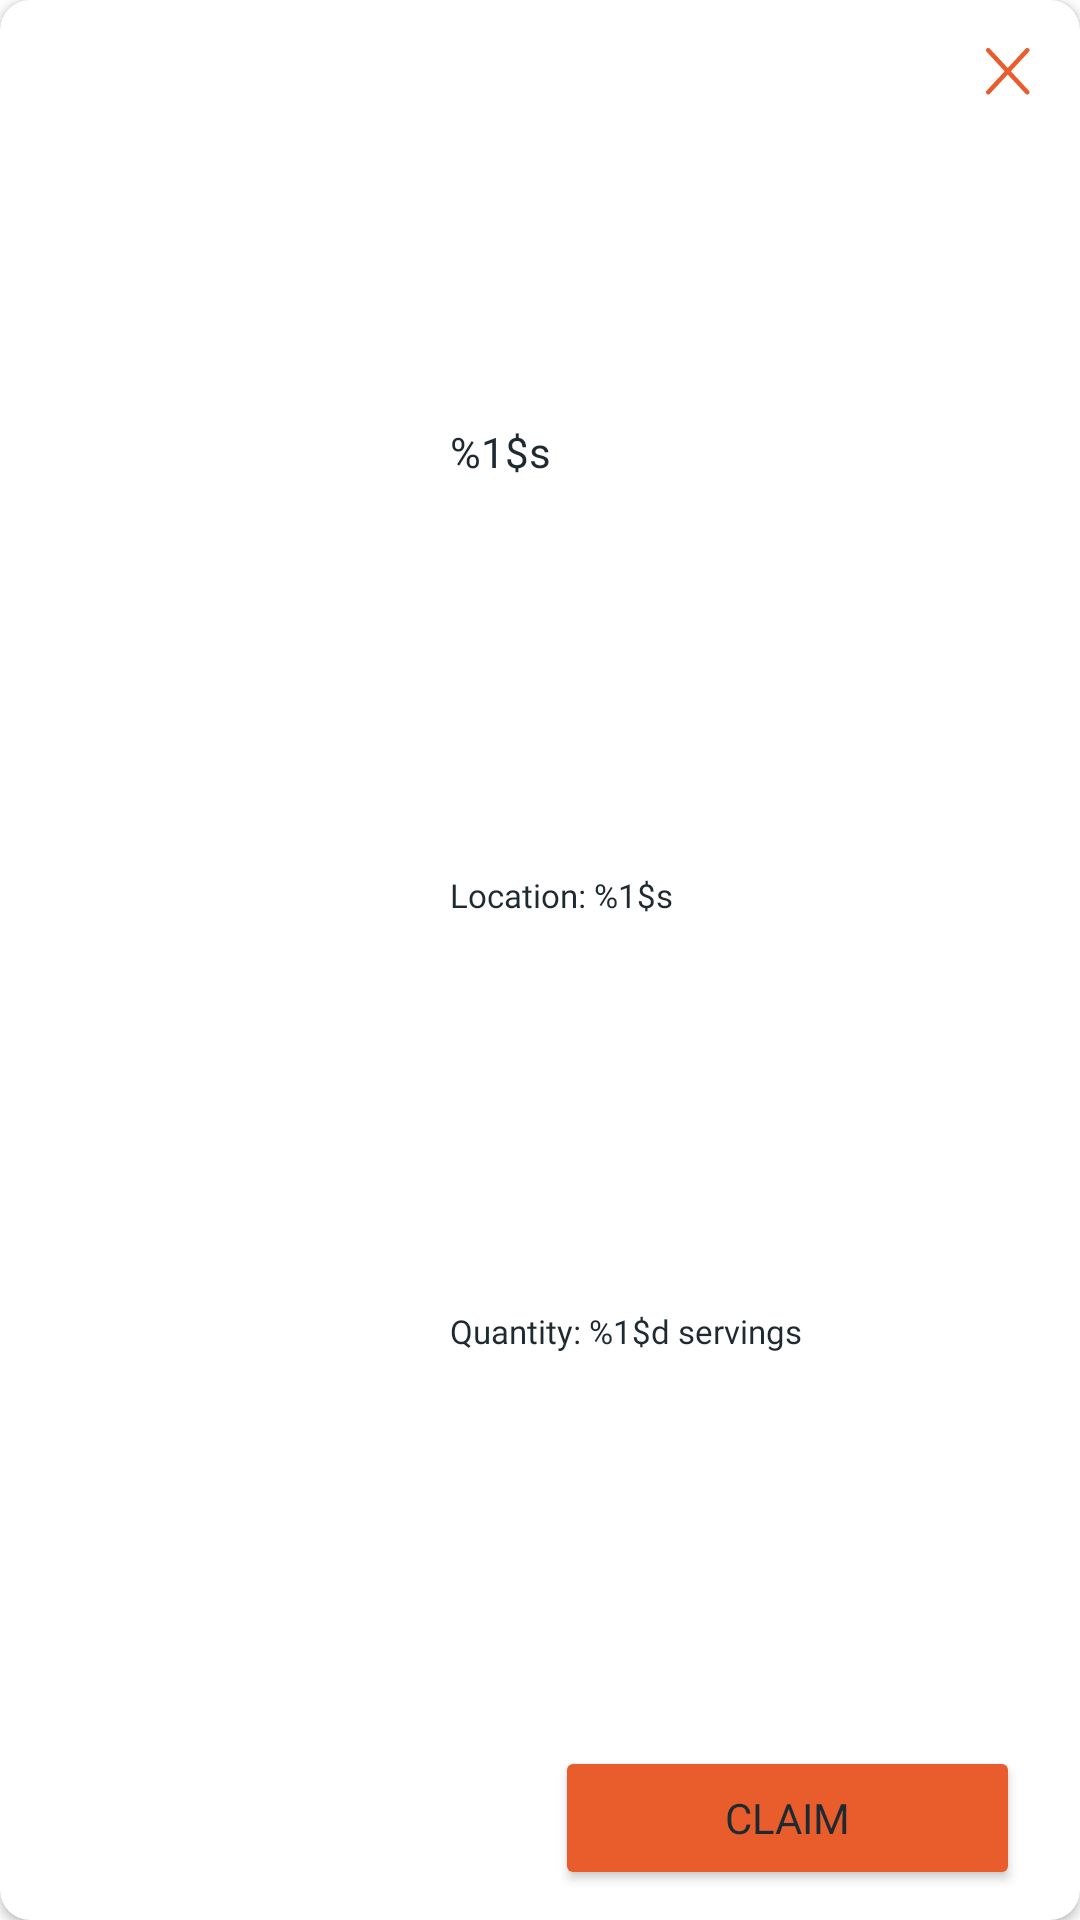

Reconstruct the res/layout file that produces this screen, plus the resources it refers to.
<!-- AndroidManifest.xml: application theme Theme.FoodAidMADProject -->
<!-- res/layout/fragment_map_pin_item.xml -->
<?xml version="1.0" encoding="utf-8"?>
<androidx.cardview.widget.CardView
    xmlns:android="http://schemas.android.com/apk/res/android"
    xmlns:tools="http://schemas.android.com/tools"
    xmlns:app="http://schemas.android.com/apk/res-auto"
    android:layout_width="match_parent"
    android:layout_height="match_parent"
    app:cardCornerRadius="10dp"
    tools:context=".HomeFragments.MapPinItemFragment">
    <androidx.constraintlayout.widget.ConstraintLayout
        android:layout_width="match_parent"
        android:layout_height="match_parent">

        <ImageButton
            android:id="@+id/fragmentCloseButton"
            android:layout_width="38dp"
            android:layout_height="38dp"
            android:layout_marginTop="5dp"
            android:layout_marginEnd="5dp"
            android:contentDescription="@string/Close_Desc"
            android:src="@drawable/ic_close"
            android:backgroundTint="@color/white"
            app:layout_constraintTop_toTopOf="parent"
            app:layout_constraintEnd_toEndOf="parent"/>

        <ImageView
            android:id="@+id/selectedItemImage"
            android:layout_width="0dp"
            android:layout_height="0dp"
            android:layout_marginVertical="17dp"
            android:layout_marginStart="20dp"
            android:layout_marginEnd="220dp"
            android:contentDescription="@string/Food_Image"
            app:layout_constraintTop_toTopOf="parent"
            app:layout_constraintStart_toStartOf="parent"
            app:layout_constraintEnd_toEndOf="parent"
            app:layout_constraintBottom_toTopOf="@id/selectedItemPostDuration" />

        <TextView
            android:id="@+id/selectedItemName"
            android:layout_width="0dp"
            android:layout_height="wrap_content"
            android:layout_marginTop="10dp"
            android:layout_marginStart="10dp"
            android:text="@string/Food_Name"
            android:textSize="14sp"
            android:fontFamily="@font/poppins_medium"
            app:layout_constraintStart_toEndOf="@id/selectedItemImage"
            app:layout_constraintEnd_toStartOf="@id/fragmentCloseButton"
            app:layout_constraintBottom_toTopOf="@id/selectedItemLocation"
            app:layout_constraintTop_toTopOf="parent"/>

        <TextView
            android:id="@+id/selectedItemLocation"
            android:layout_width="0dp"
            android:layout_height="wrap_content"
            android:layout_marginStart="10dp"
            android:ellipsize="end"
            android:fontFamily="@font/poppins_light"
            android:maxLines="2"
            android:text="@string/Food_Location"
            android:textSize="11sp"
            app:layout_constraintBottom_toTopOf="@id/selectedItemQuantity"
            app:layout_constraintEnd_toStartOf="@id/fragmentCloseButton"
            app:layout_constraintStart_toEndOf="@id/selectedItemImage"
            app:layout_constraintTop_toBottomOf="@id/selectedItemName" />

        <TextView
            android:id="@+id/selectedItemQuantity"
            android:layout_width="0dp"
            android:layout_height="wrap_content"
            android:layout_marginStart="10dp"
            android:text="@string/Food_Quantity"
            android:textSize="11sp"
            android:fontFamily="@font/poppins_light"
            app:layout_constraintTop_toBottomOf="@id/selectedItemLocation"
            app:layout_constraintStart_toEndOf="@id/selectedItemImage"
            app:layout_constraintEnd_toStartOf="@id/fragmentCloseButton"
            app:layout_constraintBottom_toTopOf="@id/selectedItemClaimButton"/>

        <TextView
            android:id="@+id/selectedItemPostDuration"
            android:layout_width="0dp"
            android:layout_height="wrap_content"
            android:layout_marginBottom="18dp"
            android:layout_marginStart="20dp"
            android:text=""
            android:textSize="14sp"
            android:fontFamily="@font/poppins_light"
            app:layout_constraintBottom_toBottomOf="parent"
            app:layout_constraintStart_toStartOf="parent"
            app:layout_constraintEnd_toStartOf="@id/selectedItemClaimButton"/>

        <Button
            android:id="@+id/selectedItemClaimButton"
            android:layout_width="0dp"
            android:layout_height="48dp"
            android:layout_marginBottom="10dp"
            android:layout_marginStart="10dp"
            android:layout_marginEnd="20dp"
            android:text="@string/Claim"
            android:textSize="14sp"
            android:fontFamily="@font/poppins_bold"
            android:backgroundTint="@color/primary_color"
            app:layout_constraintBottom_toBottomOf="parent"
            app:layout_constraintStart_toEndOf="@id/selectedItemPostDuration"
            app:layout_constraintEnd_toEndOf="parent"/>


    </androidx.constraintlayout.widget.ConstraintLayout>
</androidx.cardview.widget.CardView>
<!-- resources referenced by this layout -->
<resources>
  <color name="primary_color">#E95C2B</color>
  <color name="white">#FFFFFFFF</color>
  <!-- drawable ic_close (drawable) -->
  <vector xmlns:android="http://schemas.android.com/apk/res/android"
      android:width="15dp"
      android:height="16dp"
      android:viewportWidth="15"
      android:viewportHeight="16">
    <path
        android:pathData="M13.75,0.75L0.75,14.75M0.75,0.75L13.75,14.75"
        android:strokeLineJoin="round"
        android:strokeWidth="1.5"
        android:fillColor="#00000000"
        android:strokeColor="#E95C2B"
        android:strokeLineCap="round"/>
  </vector>
  <string name="Claim">Claim</string>
  <string name="Close_Desc">Close</string>
  <string name="Food_Image">Food Image</string>
  <string name="Food_Location">Location: %1$s</string>
  <string name="Food_Name">%1$s</string>
  <string name="Food_Quantity">Quantity: %1$d servings</string>
  <style name="Theme.FoodAidMADProject" parent="Base.Theme.FoodAidMADProject" />
  <style name="Base.Theme.FoodAidMADProject" parent="Theme.Material3.DayNight.NoActionBar">
          
          
          <item name="android:textColor">@color/font_primary</item>
          <item name="android:textColorHint">@color/font_primary</item>
          <item name="android:windowBackground">@color/white</item>
      </style>
  <color name="font_primary">#1E2A31</color>
</resources>
